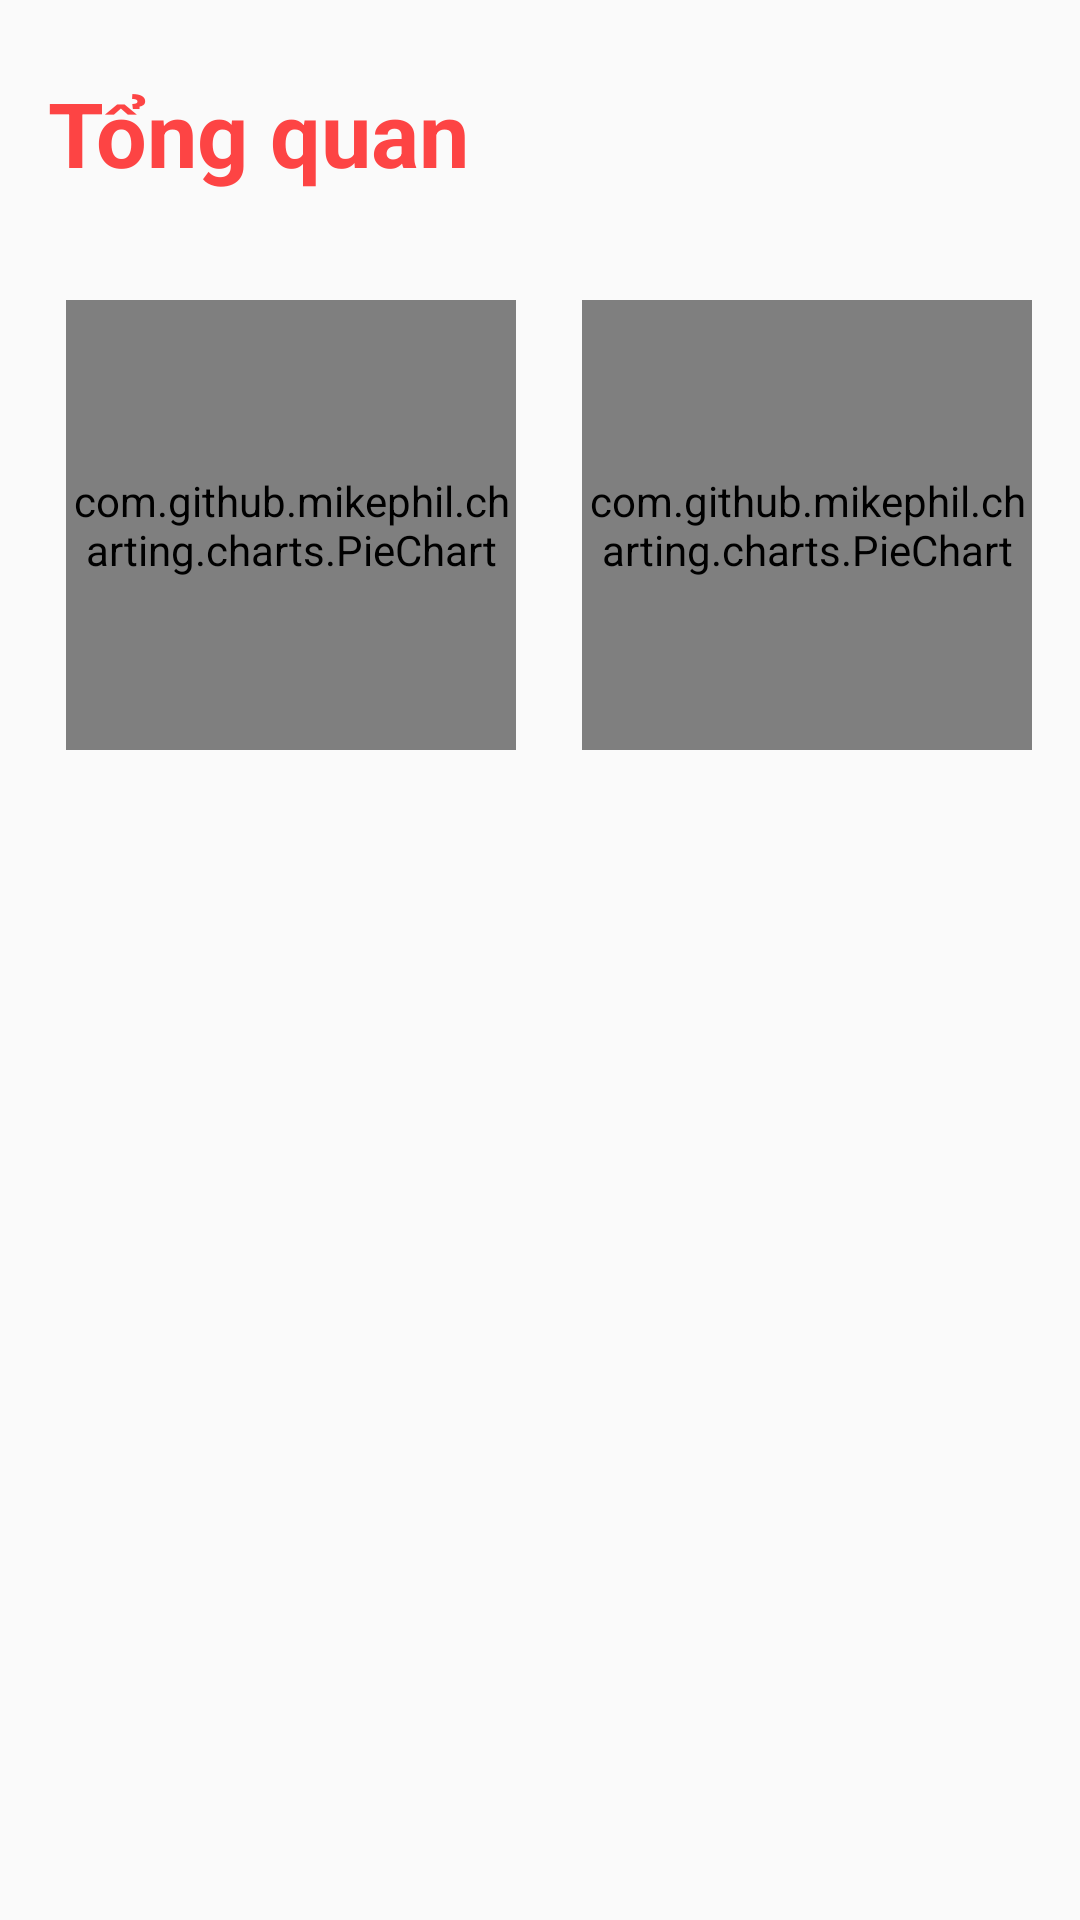

Reconstruct the res/layout file that produces this screen, plus the resources it refers to.
<!-- AndroidManifest.xml: application theme AppTheme -->
<!-- res/layout/base_statistics.xml -->
<?xml version="1.0" encoding="utf-8"?>
<android.support.constraint.ConstraintLayout
    xmlns:android="http://schemas.android.com/apk/res/android"
    xmlns:app="http://schemas.android.com/apk/res-auto"
    xmlns:tools="http://schemas.android.com/tools"
    android:layout_width="match_parent"
    android:layout_height="match_parent">

    <TextView
        android:id="@+id/text_overview"
        android:layout_width="wrap_content"
        android:layout_height="wrap_content"
        android:layout_marginStart="@dimen/dp_16"
        android:layout_marginLeft="@dimen/dp_16"
        android:layout_marginTop="@dimen/dp_24"
        android:textSize="@dimen/sp_30"
        android:textStyle="bold"
        android:textColor="@color/color_red"
        android:text="@string/title_overview"
        app:layout_constraintStart_toStartOf="parent"
        app:layout_constraintTop_toTopOf="parent" />

    <com.github.mikephil.charting.charts.PieChart
        android:id="@+id/piechart_income"
        android:layout_width="@dimen/dp_150"
        android:layout_height="@dimen/dp_150"
        android:layout_marginStart="@dimen/dp_8"
        android:layout_marginLeft="@dimen/dp_8"
        android:layout_marginTop="@dimen/dp_100"
        android:layout_marginEnd="@dimen/dp_8"
        android:layout_marginRight="@dimen/dp_8"
        app:layout_constraintEnd_toStartOf="@+id/guide_line"
        app:layout_constraintHorizontal_bias="1.0"
        app:layout_constraintStart_toStartOf="parent"
        app:layout_constraintTop_toTopOf="parent" />

    <com.github.mikephil.charting.charts.PieChart
        android:id="@+id/piechart_spending"
        android:layout_width="@dimen/dp_150"
        android:layout_height="@dimen/dp_150"
        android:layout_marginStart="@dimen/dp_8"
        android:layout_marginLeft="@dimen/dp_8"
        android:layout_marginTop="@dimen/dp_100"
        android:layout_marginEnd="@dimen/dp_8"
        android:layout_marginRight="@dimen/dp_8"
        app:layout_constraintEnd_toEndOf="parent"
        app:layout_constraintHorizontal_bias="0.428"
        app:layout_constraintStart_toStartOf="@+id/guide_line"
        app:layout_constraintTop_toTopOf="parent" />

    <android.support.constraint.Guideline
        android:id="@+id/guide_line"
        android:layout_width="wrap_content"
        android:layout_height="wrap_content"
        android:orientation="vertical"
        app:layout_constraintGuide_percent="0.5" />

    <TextView
        android:id="@+id/text_income"
        android:layout_width="@dimen/dp_0"
        android:layout_height="@dimen/dp_26"
        android:layout_marginStart="@dimen/dp_8"
        android:layout_marginLeft="@dimen/dp_8"
        android:layout_marginTop="@dimen/dp_24"
        android:layout_marginEnd="@dimen/dp_8"
        android:layout_marginRight="@dimen/dp_8"
        android:textSize="@dimen/sp_20"
        app:layout_constraintEnd_toEndOf="parent"
        app:layout_constraintStart_toEndOf="@+id/image_income"
        app:layout_constraintTop_toTopOf="@+id/guide_line_mid" />

    <TextView
        android:id="@+id/text_spending"
        android:layout_width="@dimen/dp_0"
        android:layout_height="@dimen/dp_26"
        android:layout_marginStart="@dimen/dp_8"
        android:layout_marginLeft="@dimen/dp_8"
        android:layout_marginTop="@dimen/dp_32"
        android:layout_marginEnd="@dimen/dp_8"
        android:layout_marginRight="@dimen/dp_8"
        android:textSize="@dimen/sp_20"
        app:layout_constraintEnd_toEndOf="parent"
        app:layout_constraintStart_toEndOf="@+id/image_spending"
        app:layout_constraintTop_toBottomOf="@+id/text_income" />

    <android.support.constraint.Guideline
        android:id="@+id/guide_line_mid"
        android:layout_width="wrap_content"
        android:layout_height="wrap_content"
        android:orientation="horizontal"
        app:layout_constraintGuide_percent="0.5" />

    <ImageView
        android:id="@+id/image_income"
        android:layout_width="@dimen/dp_40"
        android:layout_height="@dimen/dp_40"
        android:layout_marginStart="@dimen/dp_16"
        android:layout_marginLeft="@dimen/dp_16"
        android:layout_marginTop="@dimen/dp_16"
        app:layout_constraintStart_toStartOf="parent"
        app:layout_constraintTop_toTopOf="@+id/guide_line_mid"
        app:srcCompat="@drawable/ic_income" />

    <ImageView
        android:id="@+id/image_spending"
        android:layout_width="@dimen/dp_40"
        android:layout_height="@dimen/dp_40"
        android:layout_marginStart="@dimen/dp_16"
        android:layout_marginLeft="@dimen/dp_16"
        android:layout_marginTop="@dimen/dp_16"
        app:layout_constraintStart_toStartOf="parent"
        app:layout_constraintTop_toBottomOf="@+id/image_income"
        app:srcCompat="@drawable/ic_spending" />

    <TextView
        android:id="@+id/text_sum"
        android:layout_width="@dimen/dp_0"
        android:layout_height="wrap_content"
        android:layout_marginStart="@dimen/dp_8"
        android:layout_marginLeft="@dimen/dp_8"
        android:layout_marginTop="@dimen/dp_40"
        android:layout_marginEnd="@dimen/dp_8"
        android:layout_marginRight="@dimen/dp_8"
        android:textColor="@color/color_red"
        android:textSize="@dimen/sp_20"
        app:layout_constraintEnd_toStartOf="@+id/guide_line_right"
        app:layout_constraintStart_toStartOf="@+id/guide_line_left"
        app:layout_constraintTop_toBottomOf="@+id/image_spending" />

    <android.support.constraint.Guideline
        android:id="@+id/guide_line_right"
        android:layout_width="wrap_content"
        android:layout_height="wrap_content"
        android:orientation="vertical"
        app:layout_constraintGuide_percent="0.95" />

    <android.support.constraint.Guideline
        android:id="@+id/guide_line_left"
        android:layout_width="wrap_content"
        android:layout_height="wrap_content"
        android:orientation="vertical"
        app:layout_constraintGuide_percent="0.05" />

</android.support.constraint.ConstraintLayout>
<!-- resources referenced by this layout -->
<resources>
  <color name="color_red">#fd4444</color>
  <dimen name="dp_0">0dp</dimen>
  <dimen name="dp_100">100dp</dimen>
  <dimen name="dp_150">150dp</dimen>
  <dimen name="dp_16">16dp</dimen>
  <dimen name="dp_24">24dp</dimen>
  <dimen name="dp_26">26dp</dimen>
  <dimen name="dp_32">32dp</dimen>
  <dimen name="dp_40">40dp</dimen>
  <dimen name="dp_8">8dp</dimen>
  <dimen name="sp_20">20sp</dimen>
  <dimen name="sp_30">30sp</dimen>
  <string name="title_overview">Tổng quan</string>
  <style name="AppTheme" parent="Theme.AppCompat.Light.NoActionBar">
          
          <item name="colorPrimary">@color/colorPrimary</item>
          <item name="colorPrimaryDark">@color/colorPrimaryDark</item>
          <item name="colorAccent">@color/colorAccent</item>
      </style>
  <color name="colorPrimary">#3F51B5</color>
  <color name="colorPrimaryDark">#303F9F</color>
  <color name="colorAccent">#FF4081</color>
</resources>
